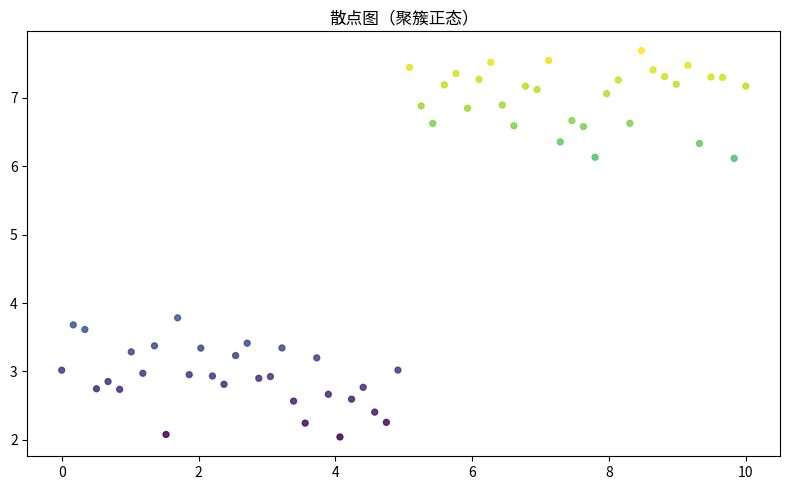

The matplotlib source for this figure:
"""散点图（聚簇正态）
数据可视化示例（matplotlib）。两变量相关性散点。
运行后在当前目录生成 'viz_scatter_d5'_preview.png。
"""
import matplotlib
matplotlib.use("Agg")
import matplotlib.pyplot as plt
import numpy as np

rng = np.random.default_rng(11)
fig, ax = plt.subplots(figsize=(8, 5))
x = np.linspace(0, 10, 60)
y = np.concatenate([rng.normal(3, 0.5, 30), rng.normal(7, 0.5, 30)])
ax.scatter(x, y, s=18, c=y, cmap='viridis', alpha=0.85)
ax.set_title("散点图（聚簇正态）")
plt.tight_layout()
plt.savefig("'viz_scatter_d5'_preview.png", dpi=110)
print("已生成 'viz_scatter_d5'_preview.png")
